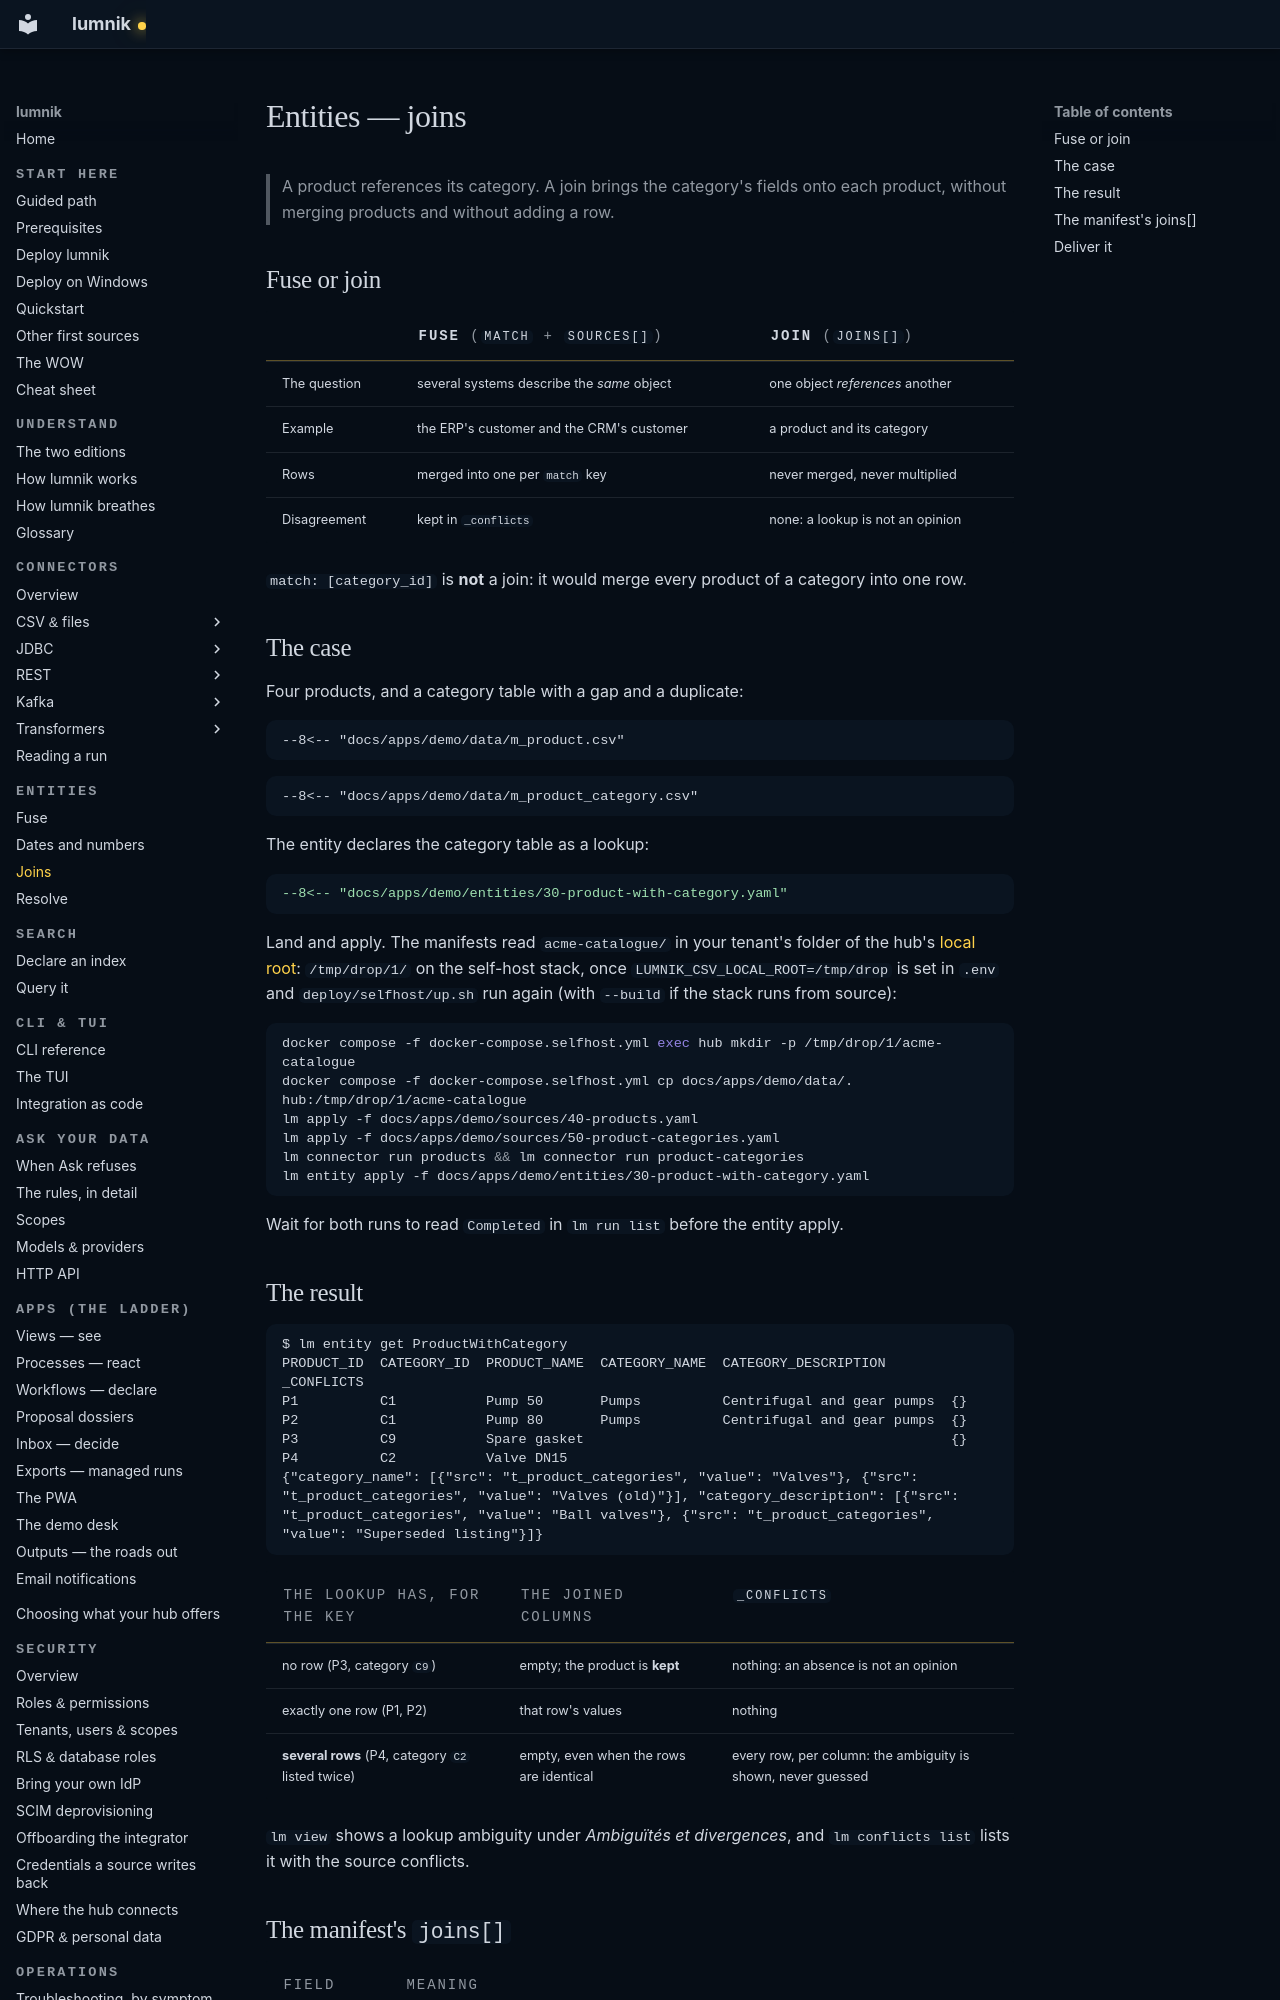

repository: icreated/lumnik-open · page: entities-joins/index.html · generator: mkdocs

# Entities — joins

> A product references its category. A join brings the category's fields onto each product,
> without merging products and without adding a row.

## Fuse or join

| | **Fuse** (`match` + `sources[]`) | **Join** (`joins[]`) |
|---|---|---|
| The question | several systems describe the *same* object | one object *references* another |
| Example | the ERP's customer and the CRM's customer | a product and its category |
| Rows | merged into one per `match` key | never merged, never multiplied |
| Disagreement | kept in `_conflicts` | none: a lookup is not an opinion |

`match: [category_id]` is **not** a join: it would merge every product of a category into one row.

## The case

Four products, and a category table with a gap and a duplicate:

```csv
--8<-- "docs/apps/demo/data/m_product.csv"
```

```csv
--8<-- "docs/apps/demo/data/m_product_category.csv"
```

The entity declares the category table as a lookup:

```yaml
--8<-- "docs/apps/demo/entities/30-product-with-category.yaml"
```

Land and apply. The manifests read `acme-catalogue/` in your tenant's folder of the hub's
[local root](connectors/csv.md#local-the-hubs-disk-not-yours): `/tmp/drop/1/` on the self-host stack, once
`LUMNIK_CSV_LOCAL_ROOT=/tmp/drop` is set in `.env` and `deploy/selfhost/up.sh` run again (with `--build` if the stack runs from source):

```bash
docker compose -f docker-compose.selfhost.yml exec hub mkdir -p /tmp/drop/1/acme-catalogue
docker compose -f docker-compose.selfhost.yml cp docs/apps/demo/data/. hub:/tmp/drop/1/acme-catalogue
lm apply -f docs/apps/demo/sources/40-products.yaml
lm apply -f docs/apps/demo/sources/50-product-categories.yaml
lm connector run products && lm connector run product-categories
lm entity apply -f docs/apps/demo/entities/30-product-with-category.yaml
```

Wait for both runs to read `Completed` in `lm run list` before the entity apply.
